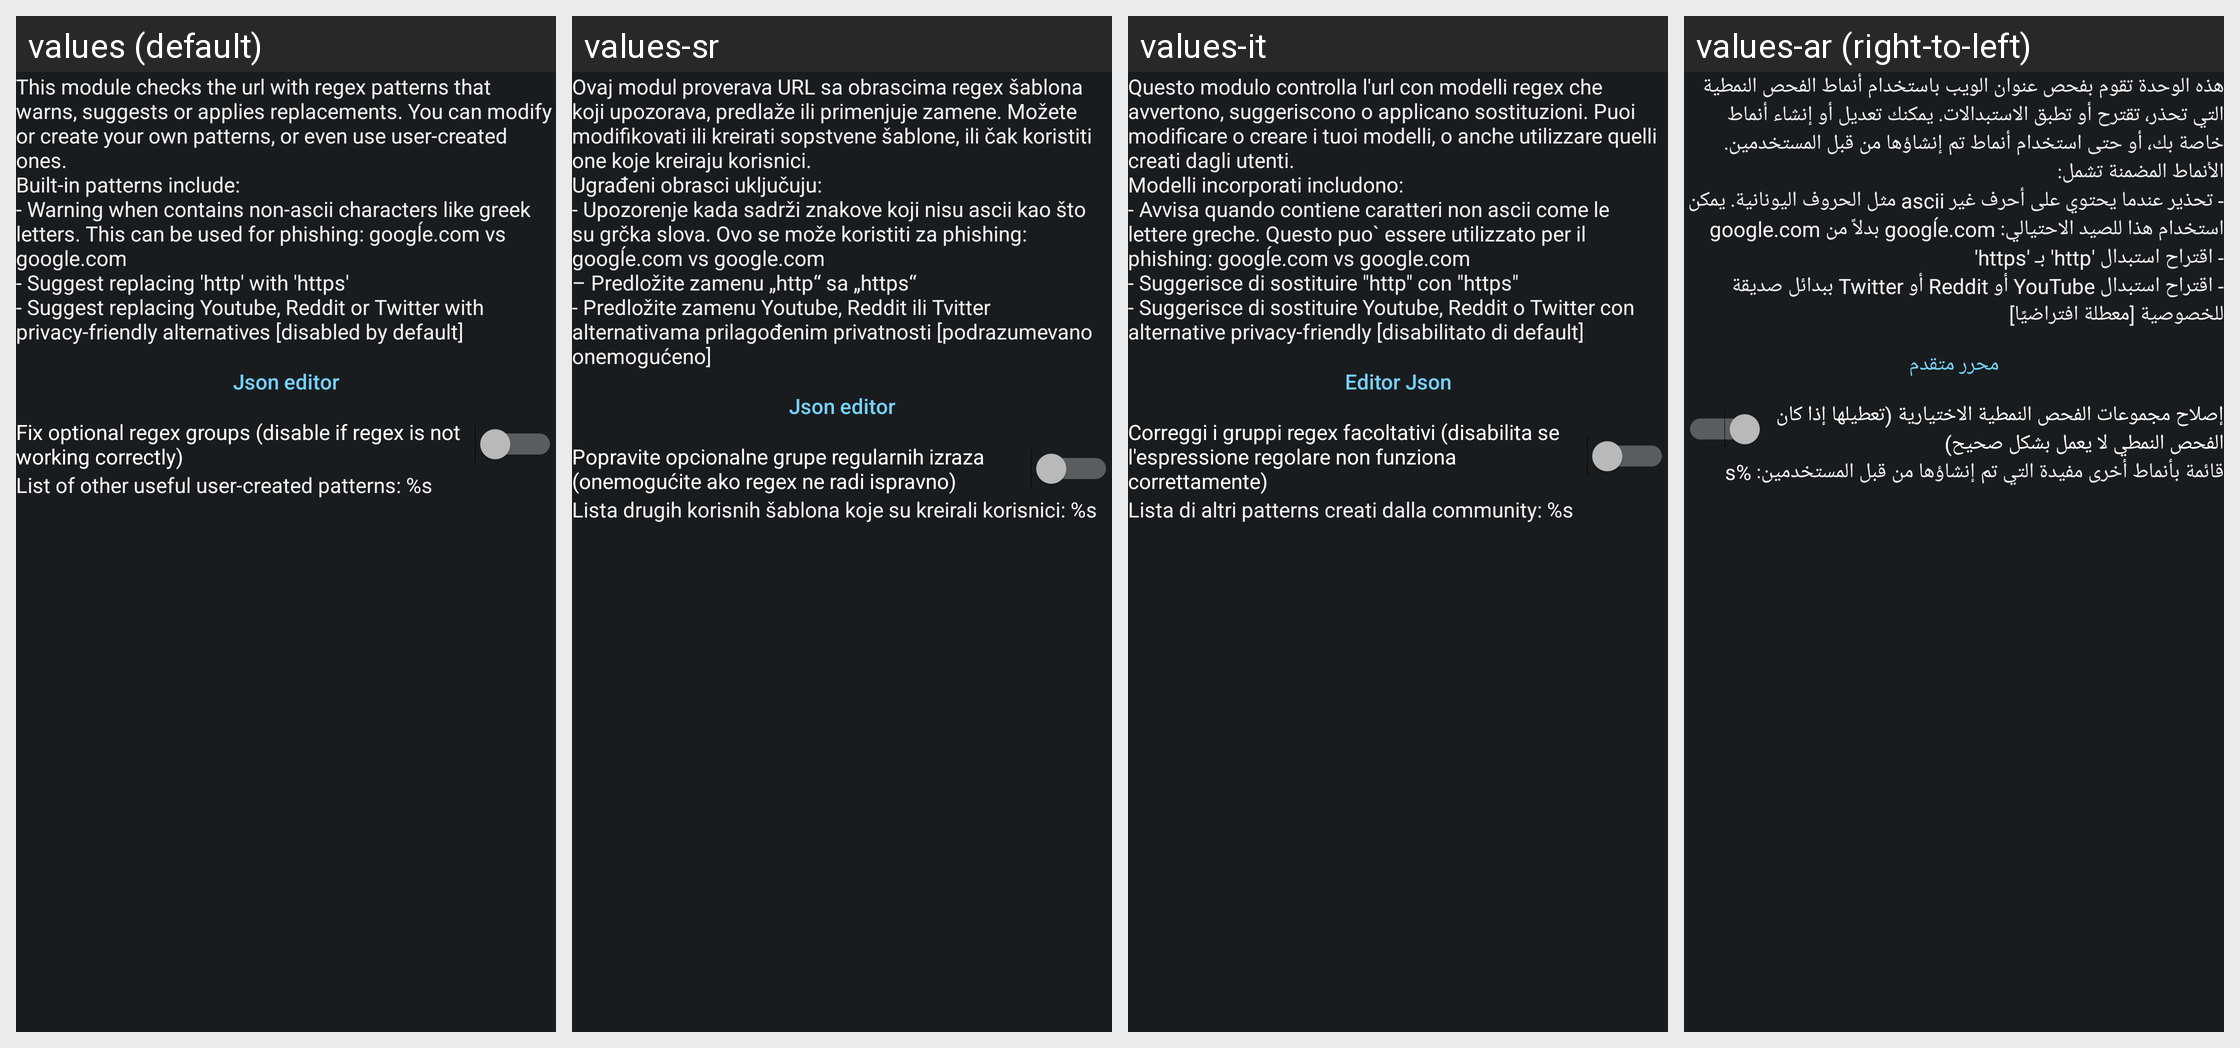

For this localized Android screen grid, give each drawn string resource with its value in every locale shown.
Android screen res/layout/config_patterns.xml rendered under 4 locales, left to right: values (default), values-sr, values-it, values-ar (right-to-left). Device: Nexus 5 (rendered at 1080×1920; each locale shown at half size, 540×960, under a caption strip naming it); theme ActivityThemeDark.
Other locales in the repository, not shown: values-be, values-cs, values-de, values-el, values-es, values-fa, values-fr-rFR, values-hi, values-in, values-iw, values-ja, values-ko, values-lv, values-nb-rNO, values-nl, values-or, values-pt-rBR, values-pt-rPT, values-ro, values-ru, values-sv, values-ta, values-te, values-th, values-tr, values-uk, values-ur, values-vi, values-zh-rCN, values-zh-rTW.
Strings drawn on this screen, with the default value and each locale's value (text and hints the layout hard-codes, and strings that could not be matched under every locale, appear in the picture but are not listed):

mPttrn_desc
  values: This module checks the url with regex patterns that warns, suggests or applies replacements. You can modify or create your own patterns, or even use user-created ones.
      Built-in patterns include:
      - Warning when contains non-ascii characters like greek letters. This can be used for phishing: googĺe.com vs google.com
      - Suggest replacing 'http' with 'https'
      - Suggest replacing Youtube, Reddit or …[clipped]
  values-sr: Ovaj modul proverava URL sa obrascima regex šablona koji upozorava, predlaže ili primenjuje zamene. Možete modifikovati ili kreirati sopstvene šablone, ili čak koristiti one koje kreiraju korisnici. 
      Ugrađeni obrasci uključuju: 
      - Upozorenje kada sadrži znakove koji nisu ascii kao što su grčka slova. Ovo se može koristiti za phishing: googĺe.com vs google.com 
      – Predložite zamenu „http“ sa …[clipped]
  values-it: Questo modulo controlla l'url con modelli regex che avvertono, suggeriscono o applicano sostituzioni. Puoi modificare o creare i tuoi modelli, o anche utilizzare quelli creati dagli utenti.
      Modelli incorporati includono:
      - Avvisa quando contiene caratteri non ascii come le lettere greche. Questo puo` essere utilizzato per il phishing: googĺe.com vs google.com
      - Suggerisce di sostituire "http" con …[clipped]
  values-ar: هذه الوحدة تقوم بفحص عنوان الويب باستخدام أنماط الفحص النمطية التي تحذر، تقترح أو تطبق الاستبدالات. يمكنك تعديل أو إنشاء أنماط خاصة بك، أو حتى استخدام أنماط تم إنشاؤها من قبل المستخدمين. 
      الأنماط المضمنة تشمل: 
      - تحذير عندما يحتوي على أحرف غير ascii مثل الحروف اليونانية. يمكن استخدام هذا للصيد الاحتيالي: googĺe.com بدلاً من google.com 
      - اقتراح استبدال 'http' بـ 'https' 
      - اقتراح استبدال YouTube …[clipped]

json_editor
  values: Json editor
  values-sr: Json editor
  values-it: Editor Json
  values-ar: محرر متقدم

mPttrn_regexfix
  values: Fix optional regex groups (disable if regex is not working correctly)
  values-sr: Popravite opcionalne grupe regularnih izraza (onemogućite ako regex ne radi ispravno)
  values-it: Correggi i gruppi regex facoltativi (disabilita se l'espressione regolare non funziona correttamente)
  values-ar: إصلاح مجموعات الفحص النمطية الاختيارية (تعطيلها إذا كان الفحص النمطي لا يعمل بشكل صحيح)

mPttrn_userContent
  values: List of other useful user-created patterns: %s
  values-sr: Lista drugih korisnih šablona koje su kreirali korisnici: %s
  values-it: Lista di altri patterns creati dalla community: %s
  values-ar: قائمة بأنماط أخرى مفيدة التي تم إنشاؤها من قبل المستخدمين: %s
